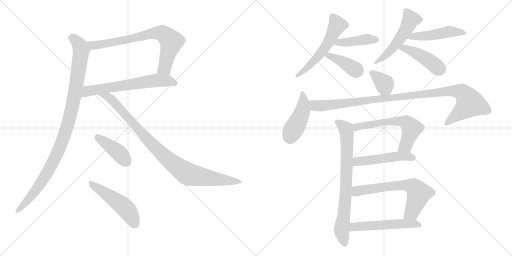
t = 0.00 s
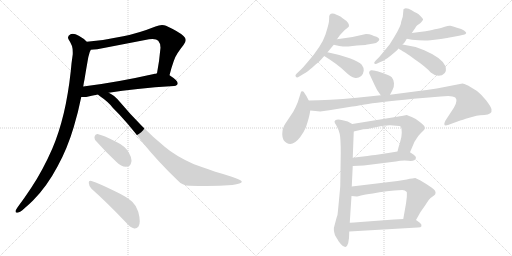
t = 2.95 s
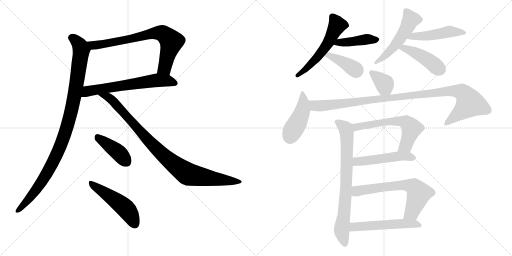
t = 5.91 s
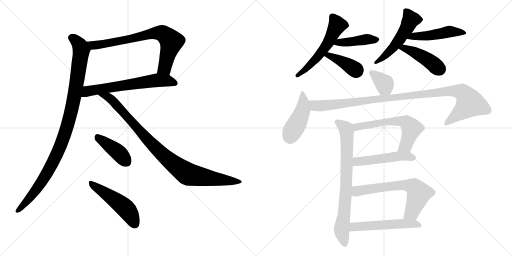
t = 8.86 s
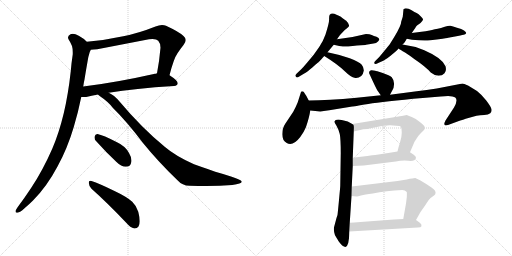
t = 11.81 s
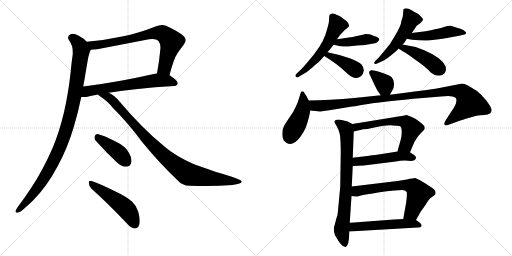
t = 14.76 s

The animated SVG that drew these frames (rendered in a browser with its animation timeline set to each time). Animation: 20 CSS @keyframes rules; one cycle of 14.76 s.

<svg version="1.1" viewBox="0 0 2048 1024" xmlns="http://www.w3.org/2000/svg">
  <g stroke="lightgray" stroke-dasharray="1,1" stroke-width="1" transform="scale(4, 4)">
    <line x1="0" y1="0" x2="256" y2="256"></line>
    <line x1="256" y1="0" x2="0" y2="256"></line>
    <line x1="128" y1="0" x2="128" y2="256"></line>
    <line x1="0" y1="128" x2="256" y2="128"></line>
    <line x1="256" y1="0" x2="512" y2="256"></line>
    <line x1="512" y1="0" x2="256" y2="256"></line>
    <line x1="384" y1="0" x2="384" y2="256"></line>
    <line x1="256" y1="128" x2="512" y2="128"></line>
  </g>
<g transform="scale(1, -1) translate(0, -850)">
   <style type="text/css">
    @keyframes keyframes0 {
      from {
       stroke: black;
       stroke-dashoffset: 743;
       stroke-width: 128;
       }
       71% {
       animation-timing-function: step-end;
       stroke: black;
       stroke-dashoffset: 0;
       stroke-width: 128;
       }
       to {
       stroke: black;
       stroke-width: 1024;
       }
       }
       #make-me-a-hanzi-animation-0 {
         animation: keyframes0 0.854655s both;
         animation-delay: 0.000000s;
         animation-timing-function: linear;
       }
    @keyframes keyframes1 {
      from {
       stroke: black;
       stroke-dashoffset: 638;
       stroke-width: 128;
       }
       67% {
       animation-timing-function: step-end;
       stroke: black;
       stroke-dashoffset: 0;
       stroke-width: 128;
       }
       to {
       stroke: black;
       stroke-width: 1024;
       }
       }
       #make-me-a-hanzi-animation-1 {
         animation: keyframes1 0.769206s both;
         animation-delay: 0.854655s;
         animation-timing-function: linear;
       }
    @keyframes keyframes2 {
      from {
       stroke: black;
       stroke-dashoffset: 1032;
       stroke-width: 128;
       }
       77% {
       animation-timing-function: step-end;
       stroke: black;
       stroke-dashoffset: 0;
       stroke-width: 128;
       }
       to {
       stroke: black;
       stroke-width: 1024;
       }
       }
       #make-me-a-hanzi-animation-2 {
         animation: keyframes2 1.089844s both;
         animation-delay: 1.623861s;
         animation-timing-function: linear;
       }
    @keyframes keyframes3 {
      from {
       stroke: black;
       stroke-dashoffset: 947;
       stroke-width: 128;
       }
       76% {
       animation-timing-function: step-end;
       stroke: black;
       stroke-dashoffset: 0;
       stroke-width: 128;
       }
       to {
       stroke: black;
       stroke-width: 1024;
       }
       }
       #make-me-a-hanzi-animation-3 {
         animation: keyframes3 1.020671s both;
         animation-delay: 2.713704s;
         animation-timing-function: linear;
       }
    @keyframes keyframes4 {
      from {
       stroke: black;
       stroke-dashoffset: 409;
       stroke-width: 128;
       }
       57% {
       animation-timing-function: step-end;
       stroke: black;
       stroke-dashoffset: 0;
       stroke-width: 128;
       }
       to {
       stroke: black;
       stroke-width: 1024;
       }
       }
       #make-me-a-hanzi-animation-4 {
         animation: keyframes4 0.582845s both;
         animation-delay: 3.734375s;
         animation-timing-function: linear;
       }
    @keyframes keyframes5 {
      from {
       stroke: black;
       stroke-dashoffset: 503;
       stroke-width: 128;
       }
       62% {
       animation-timing-function: step-end;
       stroke: black;
       stroke-dashoffset: 0;
       stroke-width: 128;
       }
       to {
       stroke: black;
       stroke-width: 1024;
       }
       }
       #make-me-a-hanzi-animation-5 {
         animation: keyframes5 0.659342s both;
         animation-delay: 4.317220s;
         animation-timing-function: linear;
       }
    @keyframes keyframes6 {
      from {
       stroke: black;
       stroke-dashoffset: 556;
       stroke-width: 128;
       }
       64% {
       animation-timing-function: step-end;
       stroke: black;
       stroke-dashoffset: 0;
       stroke-width: 128;
       }
       to {
       stroke: black;
       stroke-width: 1024;
       }
       }
       #make-me-a-hanzi-animation-6 {
         animation: keyframes6 0.702474s both;
         animation-delay: 4.976562s;
         animation-timing-function: linear;
       }
    @keyframes keyframes7 {
      from {
       stroke: black;
       stroke-dashoffset: 422;
       stroke-width: 128;
       }
       58% {
       animation-timing-function: step-end;
       stroke: black;
       stroke-dashoffset: 0;
       stroke-width: 128;
       }
       to {
       stroke: black;
       stroke-width: 1024;
       }
       }
       #make-me-a-hanzi-animation-7 {
         animation: keyframes7 0.593424s both;
         animation-delay: 5.679036s;
         animation-timing-function: linear;
       }
    @keyframes keyframes8 {
      from {
       stroke: black;
       stroke-dashoffset: 395;
       stroke-width: 128;
       }
       56% {
       animation-timing-function: step-end;
       stroke: black;
       stroke-dashoffset: 0;
       stroke-width: 128;
       }
       to {
       stroke: black;
       stroke-width: 1024;
       }
       }
       #make-me-a-hanzi-animation-8 {
         animation: keyframes8 0.571452s both;
         animation-delay: 6.272461s;
         animation-timing-function: linear;
       }
    @keyframes keyframes9 {
      from {
       stroke: black;
       stroke-dashoffset: 516;
       stroke-width: 128;
       }
       63% {
       animation-timing-function: step-end;
       stroke: black;
       stroke-dashoffset: 0;
       stroke-width: 128;
       }
       to {
       stroke: black;
       stroke-width: 1024;
       }
       }
       #make-me-a-hanzi-animation-9 {
         animation: keyframes9 0.669922s both;
         animation-delay: 6.843913s;
         animation-timing-function: linear;
       }
    @keyframes keyframes10 {
      from {
       stroke: black;
       stroke-dashoffset: 482;
       stroke-width: 128;
       }
       61% {
       animation-timing-function: step-end;
       stroke: black;
       stroke-dashoffset: 0;
       stroke-width: 128;
       }
       to {
       stroke: black;
       stroke-width: 1024;
       }
       }
       #make-me-a-hanzi-animation-10 {
         animation: keyframes10 0.642253s both;
         animation-delay: 7.513835s;
         animation-timing-function: linear;
       }
    @keyframes keyframes11 {
      from {
       stroke: black;
       stroke-dashoffset: 440;
       stroke-width: 128;
       }
       59% {
       animation-timing-function: step-end;
       stroke: black;
       stroke-dashoffset: 0;
       stroke-width: 128;
       }
       to {
       stroke: black;
       stroke-width: 1024;
       }
       }
       #make-me-a-hanzi-animation-11 {
         animation: keyframes11 0.608073s both;
         animation-delay: 8.156087s;
         animation-timing-function: linear;
       }
    @keyframes keyframes12 {
      from {
       stroke: black;
       stroke-dashoffset: 361;
       stroke-width: 128;
       }
       54% {
       animation-timing-function: step-end;
       stroke: black;
       stroke-dashoffset: 0;
       stroke-width: 128;
       }
       to {
       stroke: black;
       stroke-width: 1024;
       }
       }
       #make-me-a-hanzi-animation-12 {
         animation: keyframes12 0.543783s both;
         animation-delay: 8.764160s;
         animation-timing-function: linear;
       }
    @keyframes keyframes13 {
      from {
       stroke: black;
       stroke-dashoffset: 443;
       stroke-width: 128;
       }
       59% {
       animation-timing-function: step-end;
       stroke: black;
       stroke-dashoffset: 0;
       stroke-width: 128;
       }
       to {
       stroke: black;
       stroke-width: 1024;
       }
       }
       #make-me-a-hanzi-animation-13 {
         animation: keyframes13 0.610514s both;
         animation-delay: 9.307943s;
         animation-timing-function: linear;
       }
    @keyframes keyframes14 {
      from {
       stroke: black;
       stroke-dashoffset: 1050;
       stroke-width: 128;
       }
       77% {
       animation-timing-function: step-end;
       stroke: black;
       stroke-dashoffset: 0;
       stroke-width: 128;
       }
       to {
       stroke: black;
       stroke-width: 1024;
       }
       }
       #make-me-a-hanzi-animation-14 {
         animation: keyframes14 1.104492s both;
         animation-delay: 9.918457s;
         animation-timing-function: linear;
       }
    @keyframes keyframes15 {
      from {
       stroke: black;
       stroke-dashoffset: 768;
       stroke-width: 128;
       }
       71% {
       animation-timing-function: step-end;
       stroke: black;
       stroke-dashoffset: 0;
       stroke-width: 128;
       }
       to {
       stroke: black;
       stroke-width: 1024;
       }
       }
       #make-me-a-hanzi-animation-15 {
         animation: keyframes15 0.875000s both;
         animation-delay: 11.022949s;
         animation-timing-function: linear;
       }
    @keyframes keyframes16 {
      from {
       stroke: black;
       stroke-dashoffset: 605;
       stroke-width: 128;
       }
       66% {
       animation-timing-function: step-end;
       stroke: black;
       stroke-dashoffset: 0;
       stroke-width: 128;
       }
       to {
       stroke: black;
       stroke-width: 1024;
       }
       }
       #make-me-a-hanzi-animation-16 {
         animation: keyframes16 0.742350s both;
         animation-delay: 11.897949s;
         animation-timing-function: linear;
       }
    @keyframes keyframes17 {
      from {
       stroke: black;
       stroke-dashoffset: 498;
       stroke-width: 128;
       }
       62% {
       animation-timing-function: step-end;
       stroke: black;
       stroke-dashoffset: 0;
       stroke-width: 128;
       }
       to {
       stroke: black;
       stroke-width: 1024;
       }
       }
       #make-me-a-hanzi-animation-17 {
         animation: keyframes17 0.655273s both;
         animation-delay: 12.640299s;
         animation-timing-function: linear;
       }
    @keyframes keyframes18 {
      from {
       stroke: black;
       stroke-dashoffset: 654;
       stroke-width: 128;
       }
       68% {
       animation-timing-function: step-end;
       stroke: black;
       stroke-dashoffset: 0;
       stroke-width: 128;
       }
       to {
       stroke: black;
       stroke-width: 1024;
       }
       }
       #make-me-a-hanzi-animation-18 {
         animation: keyframes18 0.782227s both;
         animation-delay: 13.295573s;
         animation-timing-function: linear;
       }
    @keyframes keyframes19 {
      from {
       stroke: black;
       stroke-dashoffset: 536;
       stroke-width: 128;
       }
       64% {
       animation-timing-function: step-end;
       stroke: black;
       stroke-dashoffset: 0;
       stroke-width: 128;
       }
       to {
       stroke: black;
       stroke-width: 1024;
       }
       }
       #make-me-a-hanzi-animation-19 {
         animation: keyframes19 0.686198s both;
         animation-delay: 14.077799s;
         animation-timing-function: linear;
       }
</style>
<path d="M 678 549 Q 695 616 710 637 Q 722 655 734 670 Q 743 681 743 690 Q 743 699 734 706 Q 718 722 664 747 Q 657 750 648 750 Q 636 750 622 744 Q 554 717 493 705 Q 420 689 347 683 C 317 680 333 649 363 651 Q 374 652 389 653 L 596 693 Q 604 694 610 694 Q 627 694 633 687 Q 642 677 642 659 Q 637 602 628 557 C 622 528 670 520 678 549 Z" fill="lightgray"></path> 
<path d="M 696 506 Q 711 508 711 517 Q 711 528 678 549 C 656 564 656 564 628 557 Q 623 555 620 555 Q 460 519 333 504 C 303 500 295 462 325 462 L 345 462 Q 365 468 392 472 L 435 479 Q 537 496 696 506 Z" fill="lightgray"></path> 
<path d="M 347 683 Q 334 697 315 707 Q 301 715 291 715 Q 286 715 282 713 Q 272 708 272 700 Q 272 697 274 693 Q 282 681 288 666 Q 291 656 291 641 L 291 633 Q 286 601 283 565 Q 273 473 255 397 Q 236 318 209 255 Q 171 168 125 99 Q 98 58 71 22 Q 65 13 62 7 L 62 4 Q 62 -1 68 -1 L 70 -1 Q 81 1 97 16 Q 117 33 132 48 Q 187 103 230 184 Q 270 257 295 342 Q 313 402 325 462 L 333 504 Q 335 519 338 532 Q 344 570 350 603 Q 353 624 359 642 Q 362 648 363 651 C 368 665 368 665 347 683 Z" fill="lightgray"></path> 
<path d="M 392 472 Q 394 469 400 465 Q 433 443 451 419 Q 508 363 572 278 Q 631 205 709 130 Q 729 107 759 107 Q 794 106 825 106 Q 881 106 929 110 Q 967 115 967 123 L 967 124 Q 964 131 927 143 Q 894 154 861 163 Q 807 183 776 193 Q 702 226 660 262 Q 569 336 478 444 Q 456 470 435 479 C 409 494 368 490 392 472 Z" fill="lightgray"></path> 
<path d="M 466 202 Q 485 183 503 183 Q 522 183 525 201 Q 526 204 526 208 Q 526 221 516 238 Q 501 266 468 281 Q 412 310 390 314 L 389 314 Q 381 314 378 303 L 378 299 Q 378 291 385 285 Q 424 241 466 202 Z" fill="lightgray"></path> 
<path d="M 504 -40 Q 522 -61 537 -64 L 539 -64 Q 548 -64 554 -56 Q 559 -48 559 -35 Q 559 -19 553 3 Q 545 28 529 43 Q 507 63 456 87 Q 397 116 366 126 Q 363 127 361 127 Q 355 127 355 119 Q 356 104 366 95 Q 429 39 504 -40 Z" fill="lightgray"></path> 
<path d="M 1346 791.5 Q 1327 801 1319 791 Q 1316 788 1316.5 773 Q 1317 758 1302 712.5 Q 1287 667 1229 600 Q 1214 582 1204 572 L 1187 556 Q 1180 549 1182 546 Q 1185 536 1197 544 L 1217 556 Q 1226 561 1250.5 581.5 Q 1275 602 1279 606 Q 1283 610 1297 626 L 1310 641 L 1335 671 L 1348 693 L 1360 710 Q 1361 711 1369.5 720.5 Q 1378 730 1389 738 Q 1406 746 1384 768 L 1383 768 Q 1371 776 1368 779 Q 1365 782 1355.5 786.75 L 1346 791.5 Z" fill="lightgray"></path> 
<path d="M 1335 671 L 1357 666 Q 1377 663 1393 664 L 1428 668 Q 1464 670 1464 671 L 1494 676 Q 1505 677 1512 684 Q 1518 690 1517 693 Q 1517 699 1506 703 Q 1495 706 1487 710 Q 1479 714 1464 714 L 1410 702 L 1348 693 C 1318 689 1306 678 1335 671 Z" fill="lightgray"></path> 
<path d="M 1297 626 Q 1350 593 1378 566 Q 1406 539 1418 539 Q 1432 536 1445 546 Q 1453 554 1455 567 Q 1456 579 1447 591 Q 1437 602 1399 617 Q 1360 631 1310 641 C 1281 647 1272 642 1297 626 Z" fill="lightgray"></path> 
<path d="M 1605 764 Q 1605 748 1577 702 L 1559 673 Q 1557 670 1537 646 L 1517 622 L 1504 609 Q 1491 596 1501 594 Q 1503 593 1515 599 L 1533 607 Q 1538 609 1561 626 L 1573 636 Q 1585 646 1592 653 L 1592 654 Q 1593 655 1594 656 L 1610 672 Q 1616 675 1627 695 L 1647 718 L 1661 738 Q 1663 744 1668 748 L 1682 758 Q 1691 767 1692 771 Q 1693 775 1683.5 784.5 Q 1674 794 1666.5 798 Q 1659 802 1646.5 809.5 Q 1634 817 1623 817 Q 1616 815 1614 813 L 1611 783 L 1605 764 Z" fill="lightgray"></path> 
<path d="M 1627 695 L 1648 691 Q 1693 686 1722 689 L 1755 693 Q 1789 698 1793 699 L 1831 706 Q 1853 711 1858 712 Q 1863 713 1865 718 Q 1865 721 1856 728 Q 1847 734 1828 739 Q 1810 746 1802 747 Q 1794 748 1779 743 Q 1763 737 1751 735 Q 1739 733 1728 730 Q 1717 726 1647 718 C 1617 715 1598 701 1627 695 Z" fill="lightgray"></path> 
<path d="M 1594 656 Q 1600 652 1620 640 Q 1639 628 1657 614 Q 1703 583 1723 560 Q 1739 547 1754 547 Q 1769 547 1778 557 Q 1787 566 1782 585 Q 1769 618 1697 649 Q 1653 667 1610 672 C 1580 676 1569 672 1594 656 Z" fill="lightgray"></path> 
<path d="M 1501 567 L 1487 569 Q 1483 570 1479 566 Q 1475 561 1477 556 Q 1504 497 1509 489 L 1523 469 C 1540 444 1546 444 1560 471 L 1569 488 Q 1577 500 1576 517 Q 1574 533 1567 541 Q 1559 548 1531 558 Q 1503 567 1501 567 Z" fill="lightgray"></path> 
<path d="M 1235 448 L 1225 467 Q 1214 484 1213 484 Q 1205 486 1204 482 L 1191 441 Q 1183 421 1173 403 L 1141 355 Q 1129 337 1129 313 Q 1129 288 1147 278 Q 1172 264 1201 302 Q 1216 322 1224 342 Q 1238 384 1241 408 C 1244 430 1244 430 1235 448 Z" fill="lightgray"></path> 
<path d="M 1523 469 L 1427 459 Q 1312 448 1235 448 C 1205 448 1211 411 1241 408 L 1281 404 L 1317 409 L 1409 424 Q 1412 424 1473 434 Q 1533 444 1691 458 L 1763 464 Q 1808 470 1821 460 Q 1833 449 1816 420 L 1782 368 Q 1769 342 1792 350 L 1841 368 Q 1845 369 1877 379 L 1906 387 Q 1920 389 1937 390 Q 1953 390 1961 397 Q 1968 403 1966 413 Q 1964 423 1945 448 Q 1925 473 1908 486 L 1872 508 Q 1855 516 1850 516 L 1747 496 Q 1706 489 1667 485 L 1560 471 L 1523 469 Z" fill="lightgray"></path> 
<path d="M 1411 219 L 1415 324 C 1416 350 1416 350 1409 354 L 1391 364 L 1371 369 Q 1341 376 1338 364 Q 1337 360 1346 347 Q 1354 333 1359 314 Q 1363 294 1363 238 L 1361 106 Q 1361 103 1356 50 Q 1351 -3 1350 -10 L 1346 -22 L 1338 -52 Q 1332 -68 1340 -91 L 1346 -101 Q 1353 -112 1353 -113 Q 1370 -138 1382 -138 Q 1397 -133 1397 -76 L 1399 -41 L 1406 66 L 1407 104 L 1411 186 L 1411 219 Z" fill="lightgray"></path> 
<path d="M 1585 347 Q 1601 347 1604 342 Q 1607 336 1607 319 Q 1607 301 1600 280 Q 1593 259 1590 244 C 1583 215 1628 213 1640 241 L 1658 283 L 1673 306 Q 1683 318 1691 325 Q 1699 332 1699 337 Q 1699 342 1697 346 Q 1695 349 1678 363 L 1663 374 L 1647 382 Q 1636 387 1627 390 L 1607 386 Q 1598 386 1594 384 L 1409 354 C 1379 349 1386 317 1415 324 L 1453 333 Q 1471 333 1483 337 L 1522 345 Q 1553 349 1560 349 L 1585 347 Z" fill="lightgray"></path> 
<path d="M 1590 244 L 1553 238 L 1501 230 Q 1483 228 1411 219 C 1381 215 1381 185 1411 186 L 1455 188 L 1583 204 Q 1607 209 1634 207 Q 1660 204 1664 218 Q 1665 224 1655 231 L 1640 241 C 1627 250 1620 249 1590 244 Z" fill="lightgray"></path> 
<path d="M 1406 66 L 1427 64 Q 1428 63 1444 68 Q 1459 72 1491 76 Q 1544 87 1609 90 Q 1620 90 1627 82 Q 1628 78 1627 60 L 1624 36 L 1613 -26 C 1608 -56 1649 -56 1664 -30 L 1682 2 L 1701 29 Q 1717 56 1728 62 Q 1740 71 1741 73 Q 1747 87 1726 100 L 1705 114 Q 1690 124 1682 128 L 1661 138 Q 1654 138 1627 132 L 1590 126 L 1407 104 C 1377 100 1376 69 1406 66 Z" fill="lightgray"></path> 
<path d="M 1442 -38 Q 1414 -40 1399 -41 C 1369 -43 1367 -78 1397 -76 L 1671 -60 Q 1684 -60 1686 -55 Q 1688 -47 1678 -40 L 1664 -30 C 1655 -24 1643 -24 1613 -26 L 1576 -28 L 1442 -38 Z" fill="lightgray"></path> 
      <clipPath id="make-me-a-hanzi-clip-0">
      <path d="M 678 549 Q 695 616 710 637 Q 722 655 734 670 Q 743 681 743 690 Q 743 699 734 706 Q 718 722 664 747 Q 657 750 648 750 Q 636 750 622 744 Q 554 717 493 705 Q 420 689 347 683 C 317 680 333 649 363 651 Q 374 652 389 653 L 596 693 Q 604 694 610 694 Q 627 694 633 687 Q 642 677 642 659 Q 637 602 628 557 C 622 528 670 520 678 549 Z" fill="lightgray"></path>
      </clipPath>
      <path clip-path="url(#make-me-a-hanzi-clip-0)" d="M 355 680 L 373 669 L 393 670 L 607 716 L 651 716 L 685 681 L 659 579 L 635 562 " fill="none" id="make-me-a-hanzi-animation-0" stroke-dasharray="615 1230" stroke-linecap="round"></path>

      <clipPath id="make-me-a-hanzi-clip-1">
      <path d="M 696 506 Q 711 508 711 517 Q 711 528 678 549 C 656 564 656 564 628 557 Q 623 555 620 555 Q 460 519 333 504 C 303 500 295 462 325 462 L 345 462 Q 365 468 392 472 L 435 479 Q 537 496 696 506 Z" fill="lightgray"></path>
      </clipPath>
      <path clip-path="url(#make-me-a-hanzi-clip-1)" d="M 330 468 L 351 485 L 630 529 L 676 527 L 701 518 " fill="none" id="make-me-a-hanzi-animation-1" stroke-dasharray="510 1020" stroke-linecap="round"></path>

      <clipPath id="make-me-a-hanzi-clip-2">
      <path d="M 347 683 Q 334 697 315 707 Q 301 715 291 715 Q 286 715 282 713 Q 272 708 272 700 Q 272 697 274 693 Q 282 681 288 666 Q 291 656 291 641 L 291 633 Q 286 601 283 565 Q 273 473 255 397 Q 236 318 209 255 Q 171 168 125 99 Q 98 58 71 22 Q 65 13 62 7 L 62 4 Q 62 -1 68 -1 L 70 -1 Q 81 1 97 16 Q 117 33 132 48 Q 187 103 230 184 Q 270 257 295 342 Q 313 402 325 462 L 333 504 Q 335 519 338 532 Q 344 570 350 603 Q 353 624 359 642 Q 362 648 363 651 C 368 665 368 665 347 683 Z" fill="lightgray"></path>
      </clipPath>
      <path clip-path="url(#make-me-a-hanzi-clip-2)" d="M 284 700 L 316 674 L 325 645 L 291 431 L 264 327 L 219 215 L 175 135 L 106 43 L 68 6 " fill="none" id="make-me-a-hanzi-animation-2" stroke-dasharray="904 1808" stroke-linecap="round"></path>

      <clipPath id="make-me-a-hanzi-clip-3">
      <path d="M 392 472 Q 394 469 400 465 Q 433 443 451 419 Q 508 363 572 278 Q 631 205 709 130 Q 729 107 759 107 Q 794 106 825 106 Q 881 106 929 110 Q 967 115 967 123 L 967 124 Q 964 131 927 143 Q 894 154 861 163 Q 807 183 776 193 Q 702 226 660 262 Q 569 336 478 444 Q 456 470 435 479 C 409 494 368 490 392 472 Z" fill="lightgray"></path>
      </clipPath>
      <path clip-path="url(#make-me-a-hanzi-clip-3)" d="M 399 472 L 441 455 L 616 265 L 669 215 L 745 157 L 833 138 L 961 124 " fill="none" id="make-me-a-hanzi-animation-3" stroke-dasharray="819 1638" stroke-linecap="round"></path>

      <clipPath id="make-me-a-hanzi-clip-4">
      <path d="M 466 202 Q 485 183 503 183 Q 522 183 525 201 Q 526 204 526 208 Q 526 221 516 238 Q 501 266 468 281 Q 412 310 390 314 L 389 314 Q 381 314 378 303 L 378 299 Q 378 291 385 285 Q 424 241 466 202 Z" fill="lightgray"></path>
      </clipPath>
      <path clip-path="url(#make-me-a-hanzi-clip-4)" d="M 390 303 L 475 239 L 505 203 " fill="none" id="make-me-a-hanzi-animation-4" stroke-dasharray="281 562" stroke-linecap="round"></path>

      <clipPath id="make-me-a-hanzi-clip-5">
      <path d="M 504 -40 Q 522 -61 537 -64 L 539 -64 Q 548 -64 554 -56 Q 559 -48 559 -35 Q 559 -19 553 3 Q 545 28 529 43 Q 507 63 456 87 Q 397 116 366 126 Q 363 127 361 127 Q 355 127 355 119 Q 356 104 366 95 Q 429 39 504 -40 Z" fill="lightgray"></path>
      </clipPath>
      <path clip-path="url(#make-me-a-hanzi-clip-5)" d="M 362 120 L 506 13 L 539 -46 " fill="none" id="make-me-a-hanzi-animation-5" stroke-dasharray="375 750" stroke-linecap="round"></path>

      <clipPath id="make-me-a-hanzi-clip-6">
      <path d="M 1346 791.5 Q 1327 801 1319 791 Q 1316 788 1316.5 773 Q 1317 758 1302 712.5 Q 1287 667 1229 600 Q 1214 582 1204 572 L 1187 556 Q 1180 549 1182 546 Q 1185 536 1197 544 L 1217 556 Q 1226 561 1250.5 581.5 Q 1275 602 1279 606 Q 1283 610 1297 626 L 1310 641 L 1335 671 L 1348 693 L 1360 710 Q 1361 711 1369.5 720.5 Q 1378 730 1389 738 Q 1406 746 1384 768 L 1383 768 Q 1371 776 1368 779 Q 1365 782 1355.5 786.75 L 1346 791.5 Z" fill="lightgray"></path>
      </clipPath>
      <path clip-path="url(#make-me-a-hanzi-clip-6)" d="M 1329 784 L 1349 749 L 1314 680 L 1265 616 L 1190 548 " fill="none" id="make-me-a-hanzi-animation-6" stroke-dasharray="428 856" stroke-linecap="round"></path>

      <clipPath id="make-me-a-hanzi-clip-7">
      <path d="M 1335 671 L 1357 666 Q 1377 663 1393 664 L 1428 668 Q 1464 670 1464 671 L 1494 676 Q 1505 677 1512 684 Q 1518 690 1517 693 Q 1517 699 1506 703 Q 1495 706 1487 710 Q 1479 714 1464 714 L 1410 702 L 1348 693 C 1318 689 1306 678 1335 671 Z" fill="lightgray"></path>
      </clipPath>
      <path clip-path="url(#make-me-a-hanzi-clip-7)" d="M 1342 675 L 1462 693 L 1507 692 " fill="none" id="make-me-a-hanzi-animation-7" stroke-dasharray="294 588" stroke-linecap="round"></path>

      <clipPath id="make-me-a-hanzi-clip-8">
      <path d="M 1297 626 Q 1350 593 1378 566 Q 1406 539 1418 539 Q 1432 536 1445 546 Q 1453 554 1455 567 Q 1456 579 1447 591 Q 1437 602 1399 617 Q 1360 631 1310 641 C 1281 647 1272 642 1297 626 Z" fill="lightgray"></path>
      </clipPath>
      <path clip-path="url(#make-me-a-hanzi-clip-8)" d="M 1306 624 L 1316 629 L 1345 616 L 1427 566 " fill="none" id="make-me-a-hanzi-animation-8" stroke-dasharray="267 534" stroke-linecap="round"></path>

      <clipPath id="make-me-a-hanzi-clip-9">
      <path d="M 1605 764 Q 1605 748 1577 702 L 1559 673 Q 1557 670 1537 646 L 1517 622 L 1504 609 Q 1491 596 1501 594 Q 1503 593 1515 599 L 1533 607 Q 1538 609 1561 626 L 1573 636 Q 1585 646 1592 653 L 1592 654 Q 1593 655 1594 656 L 1610 672 Q 1616 675 1627 695 L 1647 718 L 1661 738 Q 1663 744 1668 748 L 1682 758 Q 1691 767 1692 771 Q 1693 775 1683.5 784.5 Q 1674 794 1666.5 798 Q 1659 802 1646.5 809.5 Q 1634 817 1623 817 Q 1616 815 1614 813 L 1611 783 L 1605 764 Z" fill="lightgray"></path>
      </clipPath>
      <path clip-path="url(#make-me-a-hanzi-clip-9)" d="M 1623 805 L 1643 772 L 1628 739 L 1566 653 L 1507 601 " fill="none" id="make-me-a-hanzi-animation-9" stroke-dasharray="388 776" stroke-linecap="round"></path>

      <clipPath id="make-me-a-hanzi-clip-10">
      <path d="M 1627 695 L 1648 691 Q 1693 686 1722 689 L 1755 693 Q 1789 698 1793 699 L 1831 706 Q 1853 711 1858 712 Q 1863 713 1865 718 Q 1865 721 1856 728 Q 1847 734 1828 739 Q 1810 746 1802 747 Q 1794 748 1779 743 Q 1763 737 1751 735 Q 1739 733 1728 730 Q 1717 726 1647 718 C 1617 715 1598 701 1627 695 Z" fill="lightgray"></path>
      </clipPath>
      <path clip-path="url(#make-me-a-hanzi-clip-10)" d="M 1633 700 L 1715 707 L 1799 724 L 1857 720 " fill="none" id="make-me-a-hanzi-animation-10" stroke-dasharray="354 708" stroke-linecap="round"></path>

      <clipPath id="make-me-a-hanzi-clip-11">
      <path d="M 1594 656 Q 1600 652 1620 640 Q 1639 628 1657 614 Q 1703 583 1723 560 Q 1739 547 1754 547 Q 1769 547 1778 557 Q 1787 566 1782 585 Q 1769 618 1697 649 Q 1653 667 1610 672 C 1580 676 1569 672 1594 656 Z" fill="lightgray"></path>
      </clipPath>
      <path clip-path="url(#make-me-a-hanzi-clip-11)" d="M 1601 657 L 1629 654 L 1668 636 L 1712 611 L 1760 572 " fill="none" id="make-me-a-hanzi-animation-11" stroke-dasharray="312 624" stroke-linecap="round"></path>

      <clipPath id="make-me-a-hanzi-clip-12">
      <path d="M 1501 567 L 1487 569 Q 1483 570 1479 566 Q 1475 561 1477 556 Q 1504 497 1509 489 L 1523 469 C 1540 444 1546 444 1560 471 L 1569 488 Q 1577 500 1576 517 Q 1574 533 1567 541 Q 1559 548 1531 558 Q 1503 567 1501 567 Z" fill="lightgray"></path>
      </clipPath>
      <path clip-path="url(#make-me-a-hanzi-clip-12)" d="M 1487 559 L 1538 515 L 1553 480 " fill="none" id="make-me-a-hanzi-animation-12" stroke-dasharray="233 466" stroke-linecap="round"></path>

      <clipPath id="make-me-a-hanzi-clip-13">
      <path d="M 1235 448 L 1225 467 Q 1214 484 1213 484 Q 1205 486 1204 482 L 1191 441 Q 1183 421 1173 403 L 1141 355 Q 1129 337 1129 313 Q 1129 288 1147 278 Q 1172 264 1201 302 Q 1216 322 1224 342 Q 1238 384 1241 408 C 1244 430 1244 430 1235 448 Z" fill="lightgray"></path>
      </clipPath>
      <path clip-path="url(#make-me-a-hanzi-clip-13)" d="M 1210 478 L 1210 408 L 1161 302 " fill="none" id="make-me-a-hanzi-animation-13" stroke-dasharray="315 630" stroke-linecap="round"></path>

      <clipPath id="make-me-a-hanzi-clip-14">
      <path d="M 1523 469 L 1427 459 Q 1312 448 1235 448 C 1205 448 1211 411 1241 408 L 1281 404 L 1317 409 L 1409 424 Q 1412 424 1473 434 Q 1533 444 1691 458 L 1763 464 Q 1808 470 1821 460 Q 1833 449 1816 420 L 1782 368 Q 1769 342 1792 350 L 1841 368 Q 1845 369 1877 379 L 1906 387 Q 1920 389 1937 390 Q 1953 390 1961 397 Q 1968 403 1966 413 Q 1964 423 1945 448 Q 1925 473 1908 486 L 1872 508 Q 1855 516 1850 516 L 1747 496 Q 1706 489 1667 485 L 1560 471 L 1523 469 Z" fill="lightgray"></path>
      </clipPath>
      <path clip-path="url(#make-me-a-hanzi-clip-14)" d="M 1241 442 L 1259 427 L 1284 426 L 1802 487 L 1851 479 L 1880 437 L 1785 358 " fill="none" id="make-me-a-hanzi-animation-14" stroke-dasharray="922 1844" stroke-linecap="round"></path>

      <clipPath id="make-me-a-hanzi-clip-15">
      <path d="M 1411 219 L 1415 324 C 1416 350 1416 350 1409 354 L 1391 364 L 1371 369 Q 1341 376 1338 364 Q 1337 360 1346 347 Q 1354 333 1359 314 Q 1363 294 1363 238 L 1361 106 Q 1361 103 1356 50 Q 1351 -3 1350 -10 L 1346 -22 L 1338 -52 Q 1332 -68 1340 -91 L 1346 -101 Q 1353 -112 1353 -113 Q 1370 -138 1382 -138 Q 1397 -133 1397 -76 L 1399 -41 L 1406 66 L 1407 104 L 1411 186 L 1411 219 Z" fill="lightgray"></path>
      </clipPath>
      <path clip-path="url(#make-me-a-hanzi-clip-15)" d="M 1346 362 L 1383 335 L 1387 314 L 1383 73 L 1367 -68 L 1380 -129 " fill="none" id="make-me-a-hanzi-animation-15" stroke-dasharray="640 1280" stroke-linecap="round"></path>

      <clipPath id="make-me-a-hanzi-clip-16">
      <path d="M 1585 347 Q 1601 347 1604 342 Q 1607 336 1607 319 Q 1607 301 1600 280 Q 1593 259 1590 244 C 1583 215 1628 213 1640 241 L 1658 283 L 1673 306 Q 1683 318 1691 325 Q 1699 332 1699 337 Q 1699 342 1697 346 Q 1695 349 1678 363 L 1663 374 L 1647 382 Q 1636 387 1627 390 L 1607 386 Q 1598 386 1594 384 L 1409 354 C 1379 349 1386 317 1415 324 L 1453 333 Q 1471 333 1483 337 L 1522 345 Q 1553 349 1560 349 L 1585 347 Z" fill="lightgray"></path>
      </clipPath>
      <path clip-path="url(#make-me-a-hanzi-clip-16)" d="M 1420 333 L 1427 342 L 1450 348 L 1558 364 L 1603 366 L 1625 361 L 1646 336 L 1625 272 L 1597 248 " fill="none" id="make-me-a-hanzi-animation-16" stroke-dasharray="477 954" stroke-linecap="round"></path>

      <clipPath id="make-me-a-hanzi-clip-17">
      <path d="M 1590 244 L 1553 238 L 1501 230 Q 1483 228 1411 219 C 1381 215 1381 185 1411 186 L 1455 188 L 1583 204 Q 1607 209 1634 207 Q 1660 204 1664 218 Q 1665 224 1655 231 L 1640 241 C 1627 250 1620 249 1590 244 Z" fill="lightgray"></path>
      </clipPath>
      <path clip-path="url(#make-me-a-hanzi-clip-17)" d="M 1418 192 L 1426 203 L 1586 224 L 1653 220 " fill="none" id="make-me-a-hanzi-animation-17" stroke-dasharray="370 740" stroke-linecap="round"></path>

      <clipPath id="make-me-a-hanzi-clip-18">
      <path d="M 1406 66 L 1427 64 Q 1428 63 1444 68 Q 1459 72 1491 76 Q 1544 87 1609 90 Q 1620 90 1627 82 Q 1628 78 1627 60 L 1624 36 L 1613 -26 C 1608 -56 1649 -56 1664 -30 L 1682 2 L 1701 29 Q 1717 56 1728 62 Q 1740 71 1741 73 Q 1747 87 1726 100 L 1705 114 Q 1690 124 1682 128 L 1661 138 Q 1654 138 1627 132 L 1590 126 L 1407 104 C 1377 100 1376 69 1406 66 Z" fill="lightgray"></path>
      </clipPath>
      <path clip-path="url(#make-me-a-hanzi-clip-18)" d="M 1412 72 L 1428 85 L 1447 90 L 1569 106 L 1624 110 L 1655 103 L 1675 76 L 1647 0 L 1620 -19 " fill="none" id="make-me-a-hanzi-animation-18" stroke-dasharray="526 1052" stroke-linecap="round"></path>

      <clipPath id="make-me-a-hanzi-clip-19">
      <path d="M 1442 -38 Q 1414 -40 1399 -41 C 1369 -43 1367 -78 1397 -76 L 1671 -60 Q 1684 -60 1686 -55 Q 1688 -47 1678 -40 L 1664 -30 C 1655 -24 1643 -24 1613 -26 L 1576 -28 L 1442 -38 Z" fill="lightgray"></path>
      </clipPath>
      <path clip-path="url(#make-me-a-hanzi-clip-19)" d="M 1404 -71 L 1419 -57 L 1608 -44 L 1656 -45 L 1677 -52 " fill="none" id="make-me-a-hanzi-animation-19" stroke-dasharray="408 816" stroke-linecap="round"></path>

</g>
</svg>
